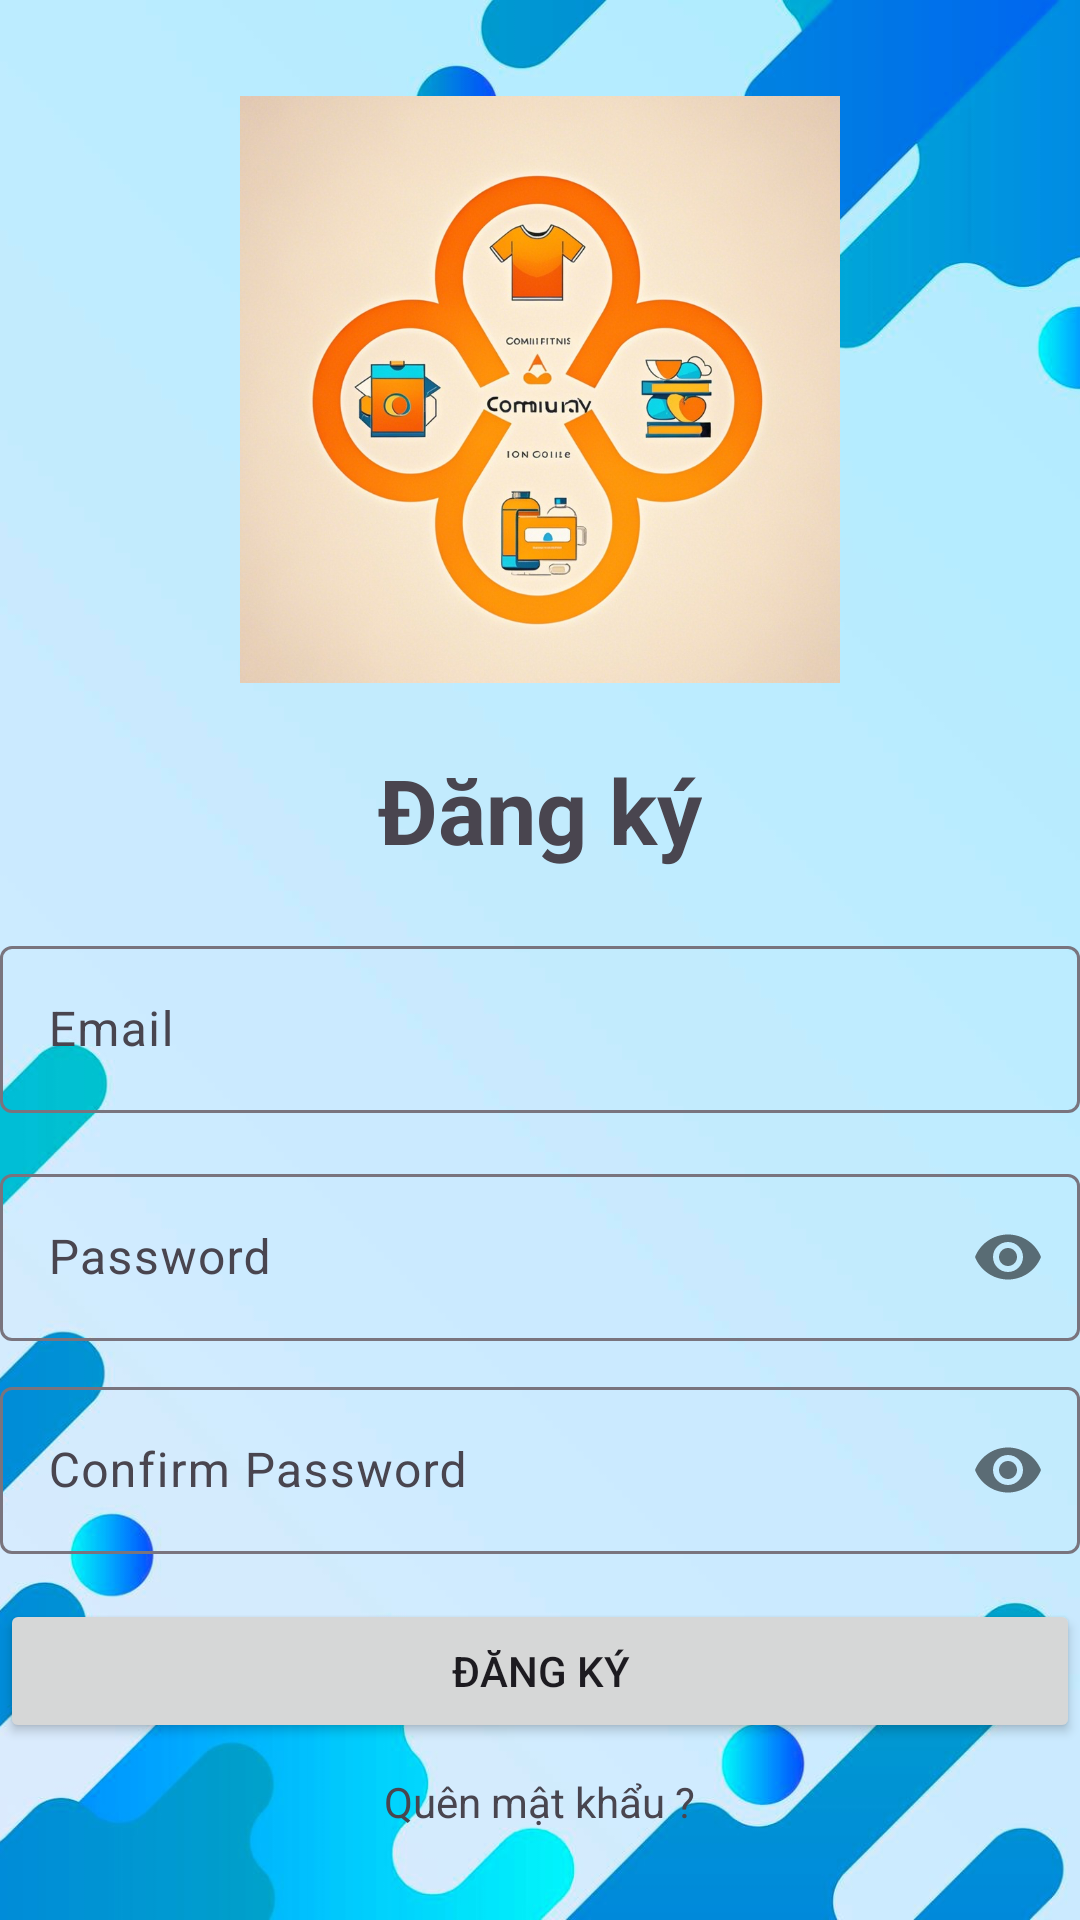

Layout XML and referenced resources for this Android screen:
<!-- AndroidManifest.xml: application theme Theme.BTL_G03 -->
<!-- res/layout/activity_register.xml -->
<?xml version="1.0" encoding="utf-8"?>
<LinearLayout xmlns:android="http://schemas.android.com/apk/res/android"
    xmlns:app="http://schemas.android.com/apk/res-auto"
    xmlns:tools="http://schemas.android.com/tools"
    android:layout_width="match_parent"
    android:layout_height="match_parent"
    android:orientation="vertical"
    android:padding="0dp"
    tools:context=".Activities.RegisterActivity">

    
    <FrameLayout
        android:layout_width="match_parent"
        android:layout_height="match_parent">

        
        <ImageView
            android:layout_width="match_parent"
            android:layout_height="match_parent"
            android:scaleType="centerCrop"
            android:src="@drawable/backround_lre" />

        
        <LinearLayout
            android:layout_width="match_parent"
            android:layout_height="match_parent"
            android:orientation="vertical"
            android:gravity="center">

            <ImageView
                android:id="@+id/imageView"
                android:layout_width="200dp"
                android:layout_height="200dp"
                android:layout_marginBottom="20dp"
                app:srcCompat="@drawable/logo"
                android:scaleType="centerInside"
                android:background="@drawable/round_image" />

            <TextView
                android:layout_width="wrap_content"
                android:layout_height="wrap_content"
                android:layout_gravity="center"
                android:layout_marginBottom="10dp"
                android:text="Đăng ký"
                android:textSize="30sp"
                android:textStyle="bold" />

            <LinearLayout
                android:layout_width="match_parent"
                android:layout_height="wrap_content"
                android:gravity="center_vertical"
                android:orientation="vertical">

                <com.google.android.material.textfield.TextInputLayout
                    android:layout_width="match_parent"
                    android:layout_height="wrap_content"
                    android:layout_marginVertical="10dp">

                    <com.google.android.material.textfield.TextInputEditText
                        android:id="@+id/edt_email_dk"
                        android:layout_width="match_parent"
                        android:layout_height="match_parent"
                        android:hint="Email" />
                </com.google.android.material.textfield.TextInputLayout>

                <com.google.android.material.textfield.TextInputLayout
                    android:layout_width="match_parent"
                    android:layout_height="wrap_content"
                    android:layout_marginVertical="5dp"
                    app:passwordToggleEnabled="true">

                    <com.google.android.material.textfield.TextInputEditText
                        android:id="@+id/edt_pass_dk"
                        android:layout_width="match_parent"
                        android:layout_height="match_parent"
                        android:hint="Password"
                        android:inputType="textPassword" />
                </com.google.android.material.textfield.TextInputLayout>

                <com.google.android.material.textfield.TextInputLayout
                    android:layout_width="match_parent"
                    android:layout_height="wrap_content"
                    android:layout_marginVertical="5dp"
                    app:passwordToggleEnabled="true">

                    <com.google.android.material.textfield.TextInputEditText
                        android:id="@+id/edt_repass_dk"
                        android:layout_width="match_parent"
                        android:layout_height="match_parent"
                        android:hint="Confirm Password"
                        android:inputType="textPassword" />
                </com.google.android.material.textfield.TextInputLayout>

                <Button
                    android:id="@+id/btn_register"
                    android:layout_width="match_parent"
                    android:layout_height="wrap_content"
                    android:layout_marginTop="10dp"
                    android:text="Đăng ký" />

                <TextView
                    android:layout_width="wrap_content"
                    android:layout_height="wrap_content"
                    android:layout_gravity="center"
                    android:layout_marginTop="10dp"
                    android:text="Quên mật khẩu ?" />

            </LinearLayout>
        </LinearLayout>

    </FrameLayout>

</LinearLayout>
<!-- resources referenced by this layout -->
<resources>
  <!-- drawable backround_lre: jpeg bitmap (drawable, 61584 bytes) -->
  <!-- drawable logo: png bitmap (drawable, 768436 bytes) -->
  <style name="Theme.BTL_G03" parent="Base.Theme.BTL_G03" />
  <style name="Base.Theme.BTL_G03" parent="Theme.Material3.DayNight.NoActionBar">
          
          
      </style>
</resources>
